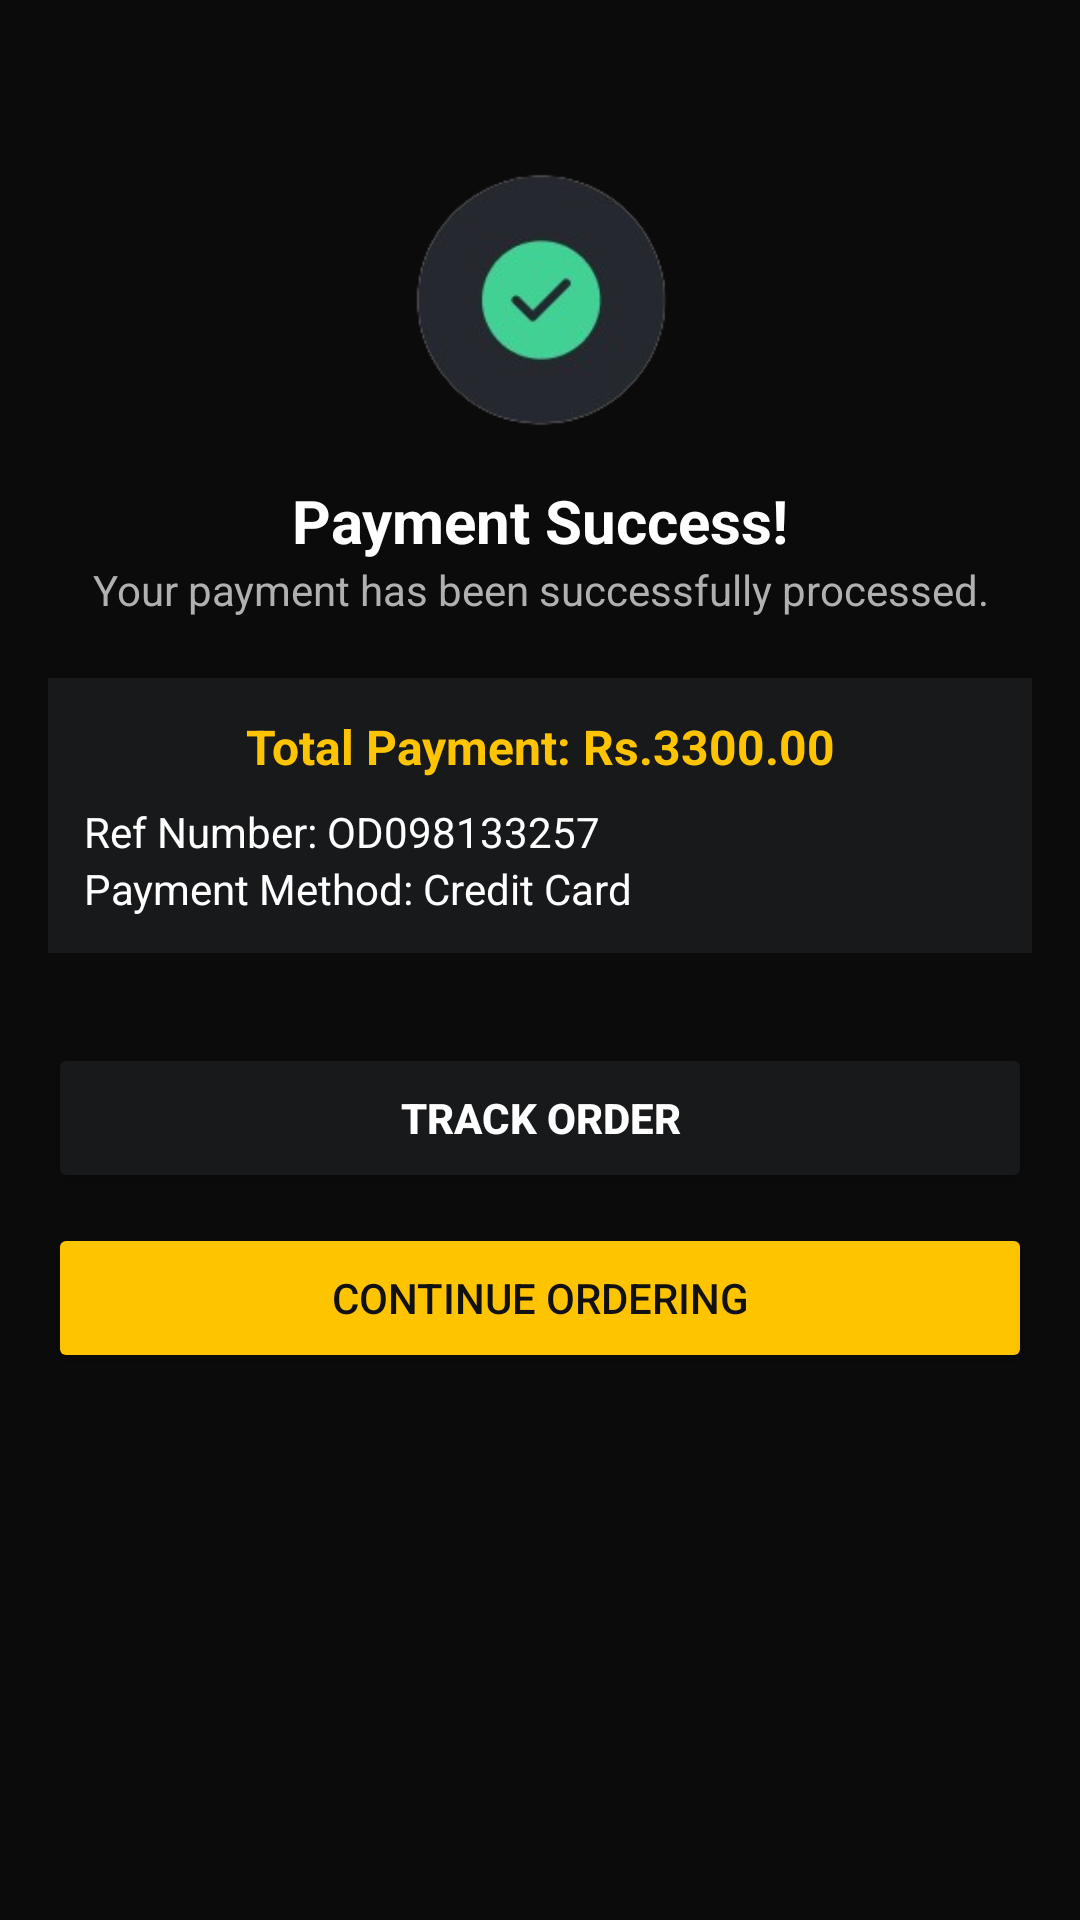

Android layout source for this screen:
<!-- AndroidManifest.xml: application theme Theme.DaddysBurgers -->
<!-- res/layout/checkout_success_payment.xml -->
<?xml version="1.0" encoding="utf-8"?>
<LinearLayout xmlns:android="http://schemas.android.com/apk/res/android"
    android:layout_width="match_parent"
    android:layout_height="match_parent"
    android:orientation="vertical"
    android:background="@color/colorBg"
    android:padding="16dp">

    <ImageView
        android:layout_width="88dp"
        android:layout_height="88dp"
        android:layout_gravity="center"
        android:layout_marginTop="40dp"
        android:src="@drawable/done" />

    <TextView
        android:layout_width="match_parent"
        android:layout_height="wrap_content"
        android:gravity="center"
        android:text="Payment Success!"
        android:textColor="@color/colorTextPrimary"
        android:textSize="20sp"
        android:textStyle="bold"
        android:layout_marginTop="16dp"/>

    <TextView
        android:layout_width="match_parent"
        android:layout_height="wrap_content"
        android:gravity="center"
        android:text="Your payment has been successfully processed."
        android:textColor="@color/colorTextSecondary"
        android:textSize="14sp"/>

    <LinearLayout
        android:layout_width="match_parent"
        android:layout_height="wrap_content"
        android:orientation="vertical"
        android:background="@color/colorSurface"
        android:padding="12dp"
        android:layout_marginTop="20dp">

        <TextView
            android:layout_width="match_parent"
            android:layout_height="wrap_content"
            android:gravity="center"
            android:text="Total Payment: Rs.3300.00"
            android:textColor="@color/colorAccent"
            android:textSize="16sp"
            android:textStyle="bold" />

        <TextView
            android:layout_width="match_parent"
            android:layout_height="wrap_content"
            android:layout_marginTop="8dp"
            android:text="Ref Number: OD098133257"
            android:textColor="@color/colorTextPrimary"
            android:textSize="14sp" />

        <TextView
            android:layout_width="match_parent"
            android:layout_height="wrap_content"
            android:text="Payment Method: Credit Card"
            android:textColor="@color/colorTextPrimary"
            android:textSize="14sp" />
    </LinearLayout>

    <Button
        android:id="@+id/btnTrackOrder"
        android:layout_width="match_parent"
        android:layout_height="50dp"
        android:layout_marginTop="30dp"
        android:backgroundTint="@color/colorSurface"
        android:text="Track Order"
        android:textColor="@color/colorTextPrimary"
        android:textStyle="bold" />

    <Button
        android:id="@+id/btnContinueOrdering"
        android:layout_width="match_parent"
        android:layout_height="50dp"
        android:layout_marginTop="10dp"
        android:backgroundTint="@color/colorAccent"
        android:text="Continue Ordering"
        android:textColor="@color/colorOnAccent" />
</LinearLayout>
<!-- resources referenced by this layout -->
<resources>
  <color name="colorAccent">#FFC400</color>
  <color name="colorBg">#0B0B0C</color>
  <color name="colorOnAccent">#111111</color>
  <color name="colorSurface">#17191B</color>
  <color name="colorTextPrimary">#FFFFFFFF</color>
  <color name="colorTextSecondary">#B0B0B0</color>
  <!-- drawable done: png bitmap (drawable, 16728 bytes) -->
  <style name="Theme.DaddysBurgers" parent="Base.Theme.DaddysBurgers" />
  <style name="Base.Theme.DaddysBurgers" parent="Theme.Material3.DayNight.NoActionBar" />
</resources>
